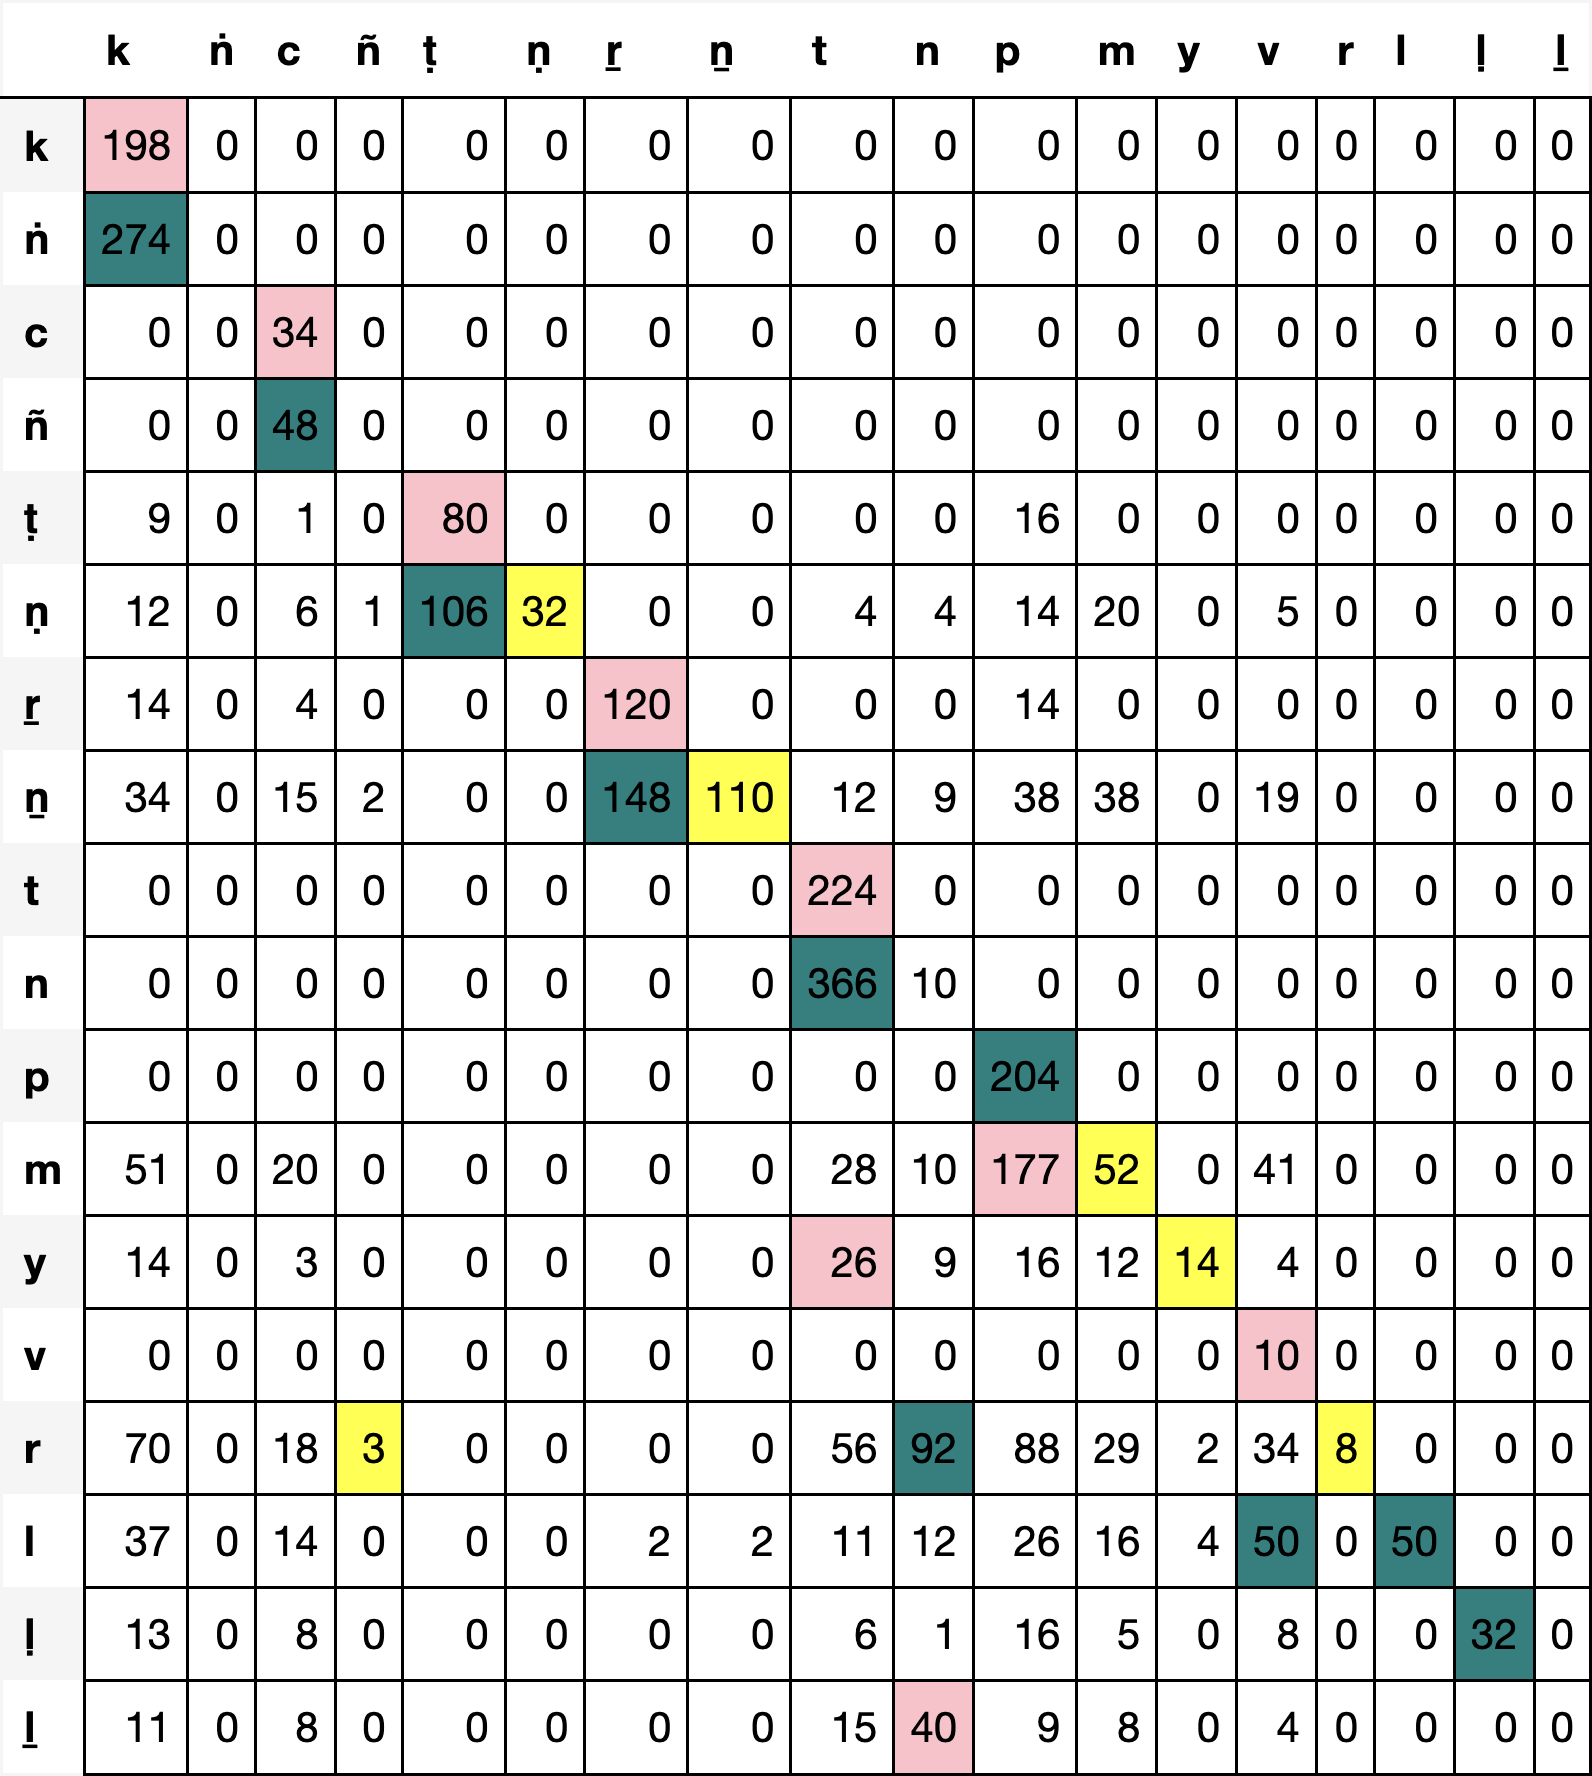

Data behind this chart, as committed beside it:
, k, ṅ, c, ñ, ṭ, ṇ, ṟ, ṉ, t, n, p, m, y, v, r, l, ḷ, ḻ
k, 198, 0, 0, 0, 0, 0, 0, 0, 0, 0, 0, 0, 0, 0, 0, 0, 0, 0
ṅ, 274, 0, 0, 0, 0, 0, 0, 0, 0, 0, 0, 0, 0, 0, 0, 0, 0, 0
c, 0, 0, 34, 0, 0, 0, 0, 0, 0, 0, 0, 0, 0, 0, 0, 0, 0, 0
ñ, 0, 0, 48, 0, 0, 0, 0, 0, 0, 0, 0, 0, 0, 0, 0, 0, 0, 0
ṭ, 9, 0, 1, 0, 80, 0, 0, 0, 0, 0, 16, 0, 0, 0, 0, 0, 0, 0
ṇ, 12, 0, 6, 1, 106, 32, 0, 0, 4, 4, 14, 20, 0, 5, 0, 0, 0, 0
ṟ, 14, 0, 4, 0, 0, 0, 120, 0, 0, 0, 14, 0, 0, 0, 0, 0, 0, 0
ṉ, 34, 0, 15, 2, 0, 0, 148, 110, 12, 9, 38, 38, 0, 19, 0, 0, 0, 0
t, 0, 0, 0, 0, 0, 0, 0, 0, 224, 0, 0, 0, 0, 0, 0, 0, 0, 0
n, 0, 0, 0, 0, 0, 0, 0, 0, 366, 10, 0, 0, 0, 0, 0, 0, 0, 0
p, 0, 0, 0, 0, 0, 0, 0, 0, 0, 0, 204, 0, 0, 0, 0, 0, 0, 0
m, 51, 0, 20, 0, 0, 0, 0, 0, 28, 10, 177, 52, 0, 41, 0, 0, 0, 0
y, 14, 0, 3, 0, 0, 0, 0, 0, 26, 9, 16, 12, 14, 4, 0, 0, 0, 0
v, 0, 0, 0, 0, 0, 0, 0, 0, 0, 0, 0, 0, 0, 10, 0, 0, 0, 0
r, 70, 0, 18, 3, 0, 0, 0, 0, 56, 92, 88, 29, 2, 34, 8, 0, 0, 0
l, 37, 0, 14, 0, 0, 0, 2, 2, 11, 12, 26, 16, 4, 50, 0, 50, 0, 0
ḷ, 13, 0, 8, 0, 0, 0, 0, 0, 6, 1, 16, 5, 0, 8, 0, 0, 32, 0
ḻ, 11, 0, 8, 0, 0, 0, 0, 0, 15, 40, 9, 8, 0, 4, 0, 0, 0, 0
